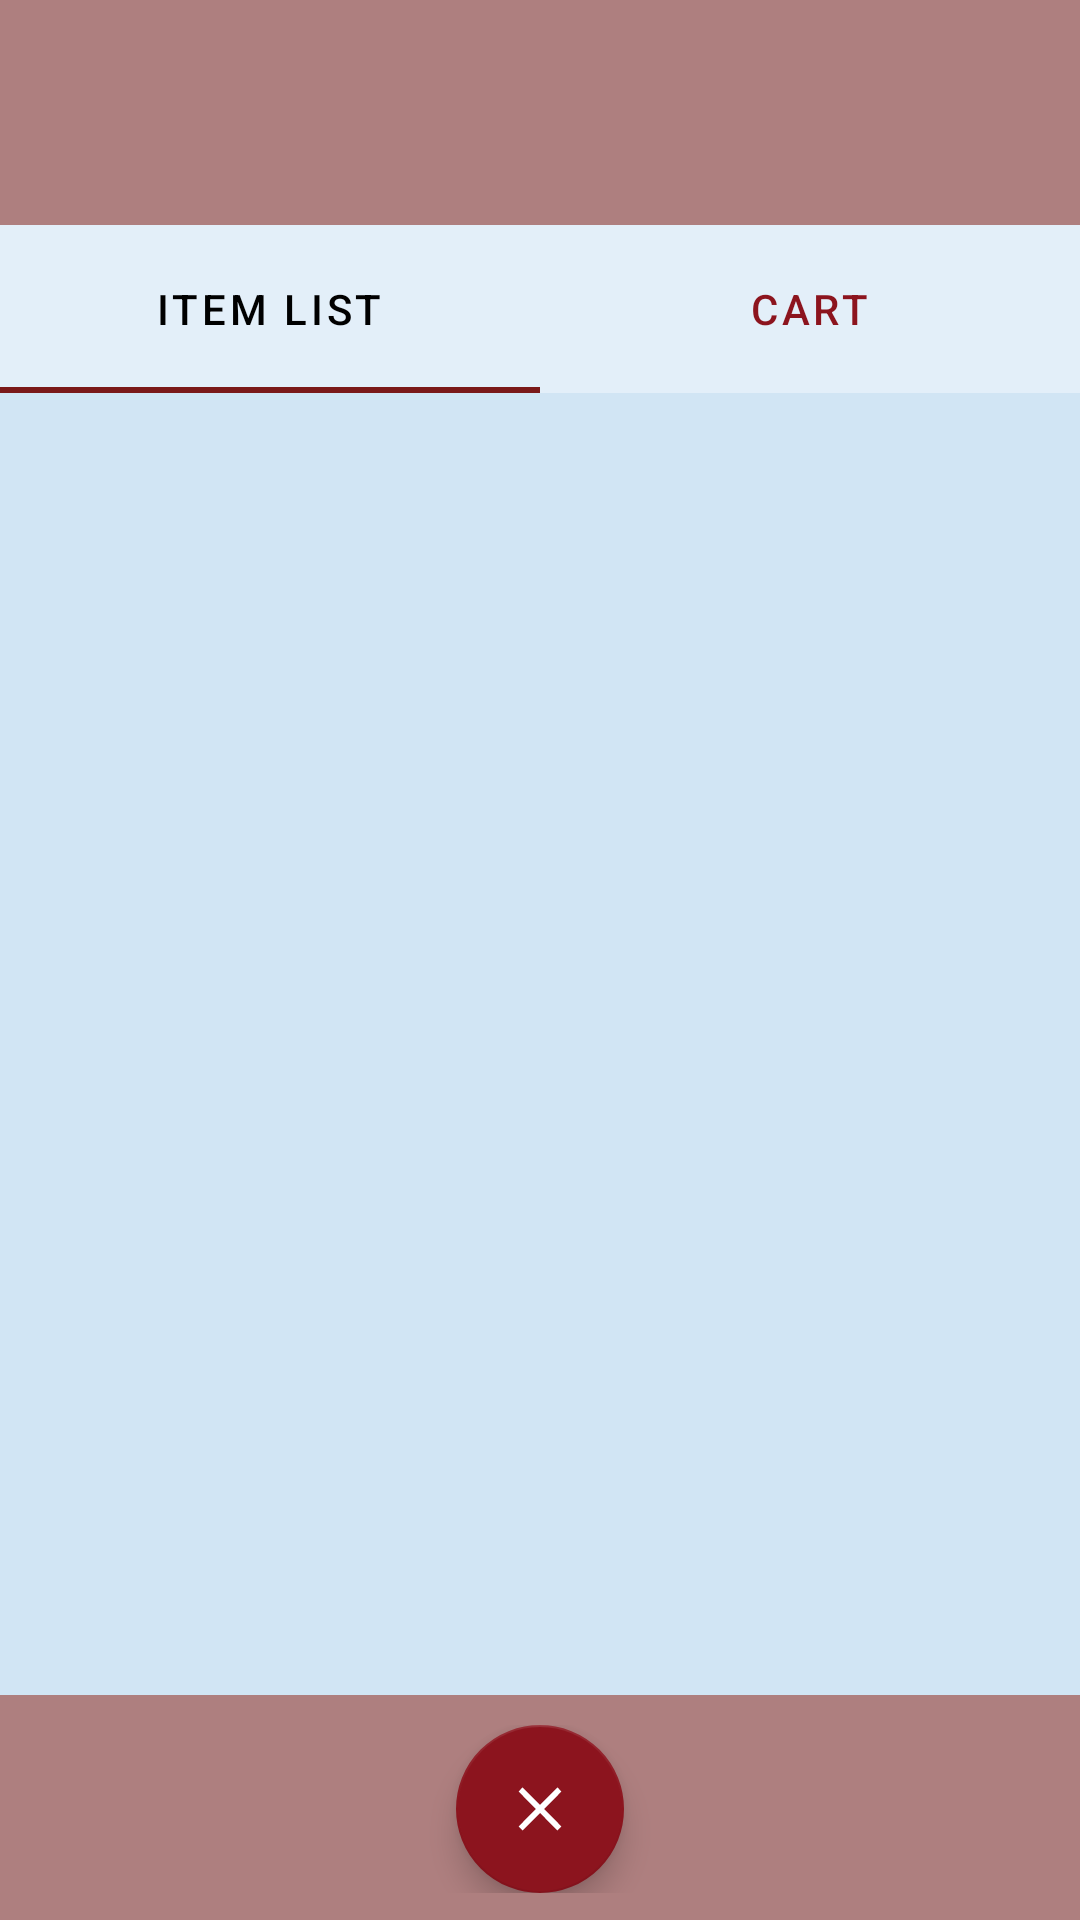

Layout XML and referenced resources for this Android screen:
<!-- AndroidManifest.xml: application theme Theme.MyRestaurant -->
<!-- res/layout/cartview.xml -->
<?xml version="1.0" encoding="utf-8"?>
<androidx.constraintlayout.widget.ConstraintLayout xmlns:android="http://schemas.android.com/apk/res/android"
    xmlns:app="http://schemas.android.com/apk/res-auto"
    xmlns:tools="http://schemas.android.com/tools"
    android:id="@+id/cartScrollView"
    android:layout_width="match_parent"
    android:layout_height="match_parent"
    android:layout_marginTop="?attr/actionBarSize"
    android:background="@color/background_trans"
    tools:context=".CartView">

    <RelativeLayout
        android:id="@+id/rel"
        android:layout_width="match_parent"
        android:layout_height="490dp"
        android:background="@color/material_dynamic_secondary90"
        android:gravity="center_horizontal"
        app:layout_constraintBottom_toBottomOf="parent"
        app:layout_constraintEnd_toEndOf="parent"
        app:layout_constraintStart_toStartOf="parent"
        app:layout_constraintTop_toTopOf="parent">

        <com.google.android.material.tabs.TabLayout
            android:id="@+id/tabMenu"
            android:layout_width="match_parent"
            android:layout_height="?attr/actionBarSize"
            android:backgroundTint="@color/material_on_primary_disabled"
            app:layout_constraintEnd_toEndOf="parent"
            app:layout_constraintStart_toStartOf="parent"
            app:layout_constraintTop_toTopOf="parent"
            app:tabIndicatorAnimationDuration="@integer/material_motion_duration_short_1"
            app:tabRippleColor="@color/secondaryDarkColor"
            app:tabSelectedTextColor="@color/black"
            app:tabTextColor="@color/secondaryColor">

            <com.google.android.material.tabs.TabItem
                android:id="@+id/toItemList"
                android:layout_width="wrap_content"
                android:layout_height="wrap_content"
                android:clickable="true"
                android:text="@string/cart_activity" >
            </com.google.android.material.tabs.TabItem>

            <com.google.android.material.tabs.TabItem
                android:id="@+id/toCart"
                android:layout_width="wrap_content"
                android:layout_height="wrap_content"
                android:clickable="true"
                android:text="@string/cart" />

        </com.google.android.material.tabs.TabLayout>
    </RelativeLayout>

    <RelativeLayout
        android:layout_width="match_parent"
        android:layout_height="wrap_content"
        android:gravity="center_horizontal|bottom"
        android:padding="10dp"
        app:layout_constraintTop_toBottomOf="@id/rel">

        <com.google.android.material.floatingactionbutton.FloatingActionButton
            android:id="@+id/exitButton"
            android:layout_width="wrap_content"
            android:layout_height="wrap_content"
            android:contentDescription="@string/exit_button"
            app:srcCompat="@drawable/ic_close2"
            tools:ignore="ImageContrastCheck,RedundantDescriptionCheck" />
    </RelativeLayout>
</androidx.constraintlayout.widget.ConstraintLayout>
<!-- resources referenced by this layout -->
<resources>
  <color name="background_trans">#805E0000</color>
  <color name="black">#FF000000</color>
  <color name="secondaryColor">#8C141E</color>
  <color name="secondaryDarkColor">#5E0000</color>
  <!-- drawable ic_close2 (drawable) -->
  <vector android:autoMirrored="true" android:height="48dp"
      android:viewportHeight="48" android:viewportWidth="48"
      android:width="48dp" xmlns:android="http://schemas.android.com/apk/res/android">
      <path android:fillColor="#FF000000" android:pathData="M12.35,38.35 L9.7,35.65 21.3,24 9.7,12.35 12.35,9.6 24.05,21.25 35.65,9.6 38.3,12.35 26.75,24 38.3,35.65 35.65,38.35 24.05,26.7Z"/>
  </vector>
  <string name="cart">Cart</string>
  <string name="cart_activity">Item List</string>
  <string name="exit_button">Exit Button</string>
  <style name="Theme.MyRestaurant" parent="Theme.MaterialComponents.DayNight.DarkActionBar">
          
          <item name="colorPrimary">@color/title_dark</item>
          <item name="colorPrimaryVariant">@color/primaryDarkColor</item>
          <item name="colorPrimaryDark">@color/title_dark</item>
          <item name="colorOnPrimary">@color/white</item>
          
          <item name="colorSecondary">@color/secondaryColor</item>
          <item name="colorSecondaryVariant">@color/secondaryDarkColor</item>
          <item name="colorOnSecondary">@color/white</item>
          
          <item name="android:statusBarColor">?attr/colorPrimaryDark</item>
          
      </style>
  <color name="title_dark">#7A1919</color>
  <color name="primaryDarkColor">#102027</color>
  <color name="white">#FFFFFFFF</color>
</resources>
